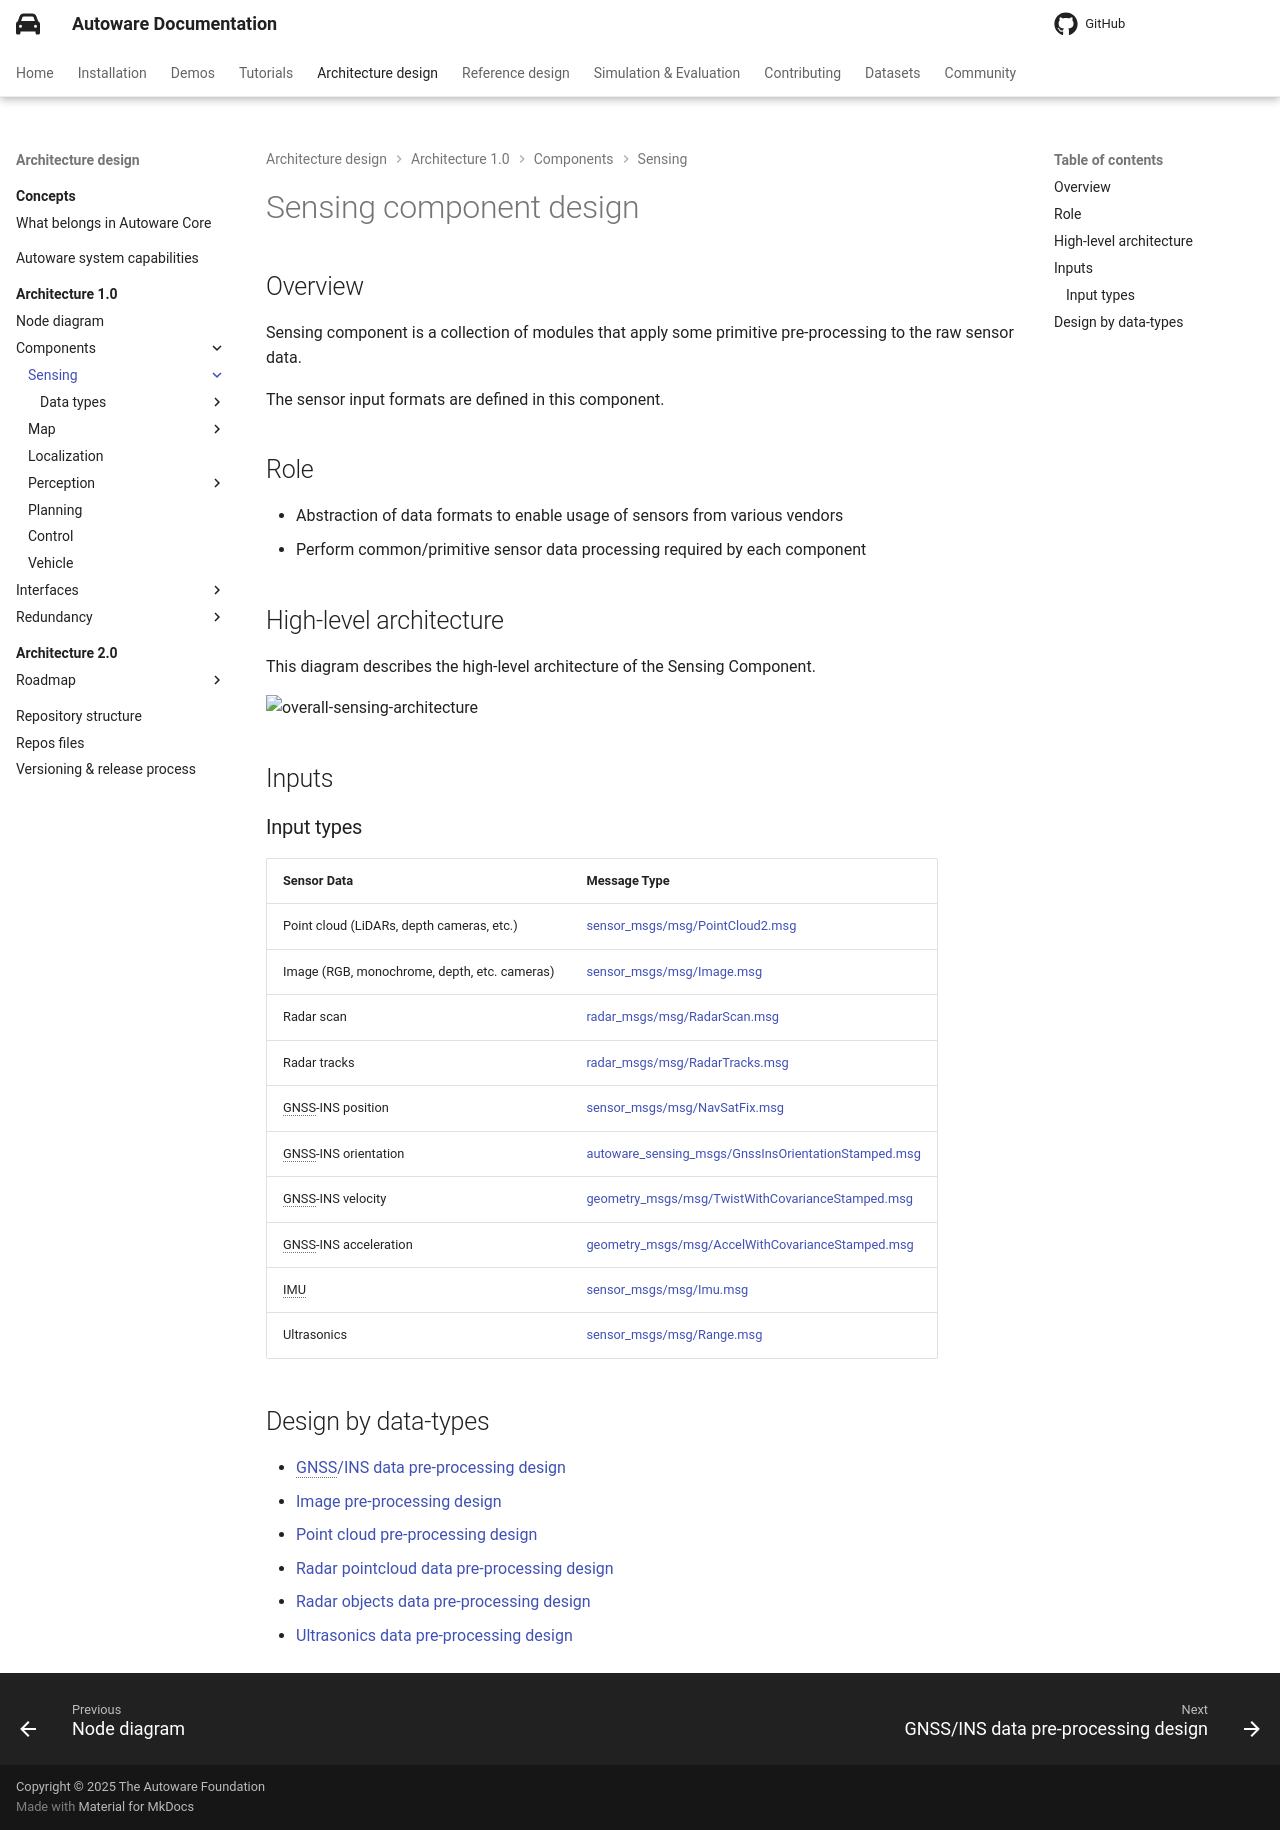

repository: autowarefoundation/autoware-documentation · page: pr-803/design/autoware-architecture-v1/components/sensing/index.html · generator: mkdocs

# Sensing component design

## Overview

Sensing component is a collection of modules that apply some primitive pre-processing to the raw sensor data.

The sensor input formats are defined in this component.

## Role

- Abstraction of data formats to enable usage of sensors from various vendors
- Perform common/primitive sensor data processing required by each component

## High-level architecture

This diagram describes the high-level architecture of the Sensing Component.

![overall-sensing-architecture](image/overall-sensing-architecture.drawio.svg)

## Inputs

### Input types

| Sensor Data                                  | Message Type                                                                                                                                                                 |
| -------------------------------------------- | ---------------------------------------------------------------------------------------------------------------------------------------------------------------------------- |
| Point cloud (LiDARs, depth cameras, etc.)    | [sensor_msgs/msg/PointCloud2.msg](https://github.com/ros2/common_interfaces/blob/rolling/sensor_msgs/msg/PointCloud2.msg)                                                    |
| Image (RGB, monochrome, depth, etc. cameras) | [sensor_msgs/msg/Image.msg](https://github.com/ros2/common_interfaces/blob/rolling/sensor_msgs/msg/Image.msg)                                                                |
| Radar scan                                   | [radar_msgs/msg/RadarScan.msg](https://github.com/ros-perception/radar_msgs/blob/ros2/msg/RadarScan.msg)                                                                     |
| Radar tracks                                 | [radar_msgs/msg/RadarTracks.msg](https://github.com/ros-perception/radar_msgs/blob/ros2/msg/RadarTracks.msg)                                                                 |
| GNSS-INS position                            | [sensor_msgs/msg/NavSatFix.msg](https://github.com/ros2/common_interfaces/blob/rolling/sensor_msgs/msg/NavSatFix.msg)                                                        |
| GNSS-INS orientation                         | [autoware_sensing_msgs/GnssInsOrientationStamped.msg](https://github.com/autowarefoundation/autoware_msgs/blob/main/autoware_sensing_msgs/msg/GnssInsOrientationStamped.msg) |
| GNSS-INS velocity                            | [geometry_msgs/msg/TwistWithCovarianceStamped.msg](https://github.com/ros2/common_interfaces/blob/rolling/geometry_msgs/msg/TwistWithCovarianceStamped.msg)                  |
| GNSS-INS acceleration                        | [geometry_msgs/msg/AccelWithCovarianceStamped.msg](https://github.com/ros2/common_interfaces/blob/rolling/geometry_msgs/msg/AccelWithCovarianceStamped.msg)                  |
| IMU                                          | [sensor_msgs/msg/Imu.msg](https://github.com/ros2/common_interfaces/blob/rolling/sensor_msgs/msg/Imu.msg)                                                                    |
| Ultrasonics                                  | [sensor_msgs/msg/Range.msg](https://github.com/ros2/common_interfaces/blob/rolling/sensor_msgs/msg/Range.msg)                                                                |

## Design by data-types

- [GNSS/INS data pre-processing design](data-types/gnss-ins-data.md)
- [Image pre-processing design](data-types/image.md)
- [Point cloud pre-processing design](data-types/point-cloud.md)
- [Radar pointcloud data pre-processing design](data-types/radar-data/radar-pointcloud-data.md)
- [Radar objects data pre-processing design](data-types/radar-data/radar-objects-data.md)
- [Ultrasonics data pre-processing design](data-types/ultrasonics-data.md)
